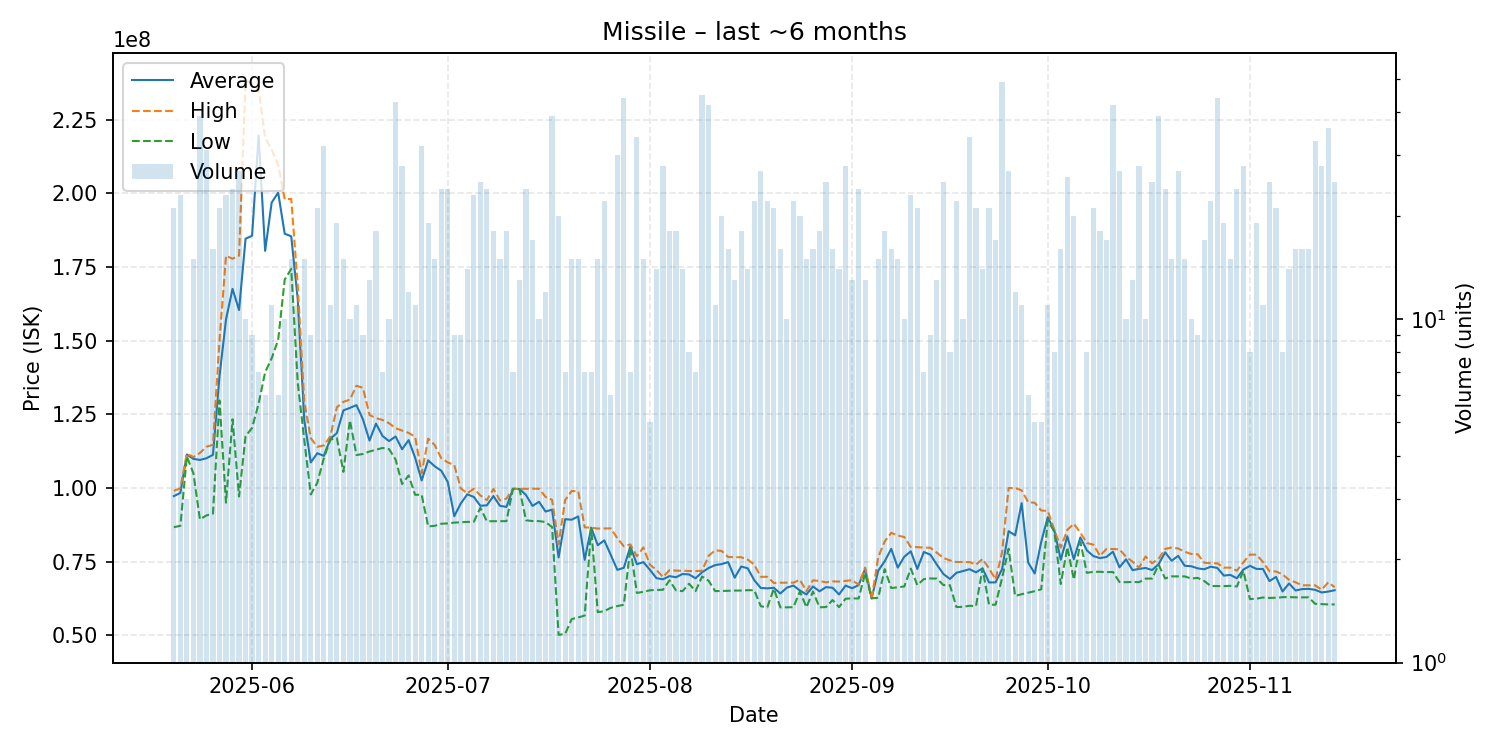

The file beside this chart, header and first rows:
date, average, highest, lowest, order_count, volume
2025-05-20, 97257143, 99070000, 86720000, 17, 21
2025-05-21, 98345217, 99870000, 87175000, 21, 23
2025-05-22, 111366667, 111700000, 110700000, 3, 3
2025-05-23, 109900000, 110500000, 105000000, 12, 15
2025-05-24, 109531795, 111900000, 89365000, 31, 39
2025-05-25, 110106129, 114000000, 90700000, 23, 31
2025-05-26, 111258750, 114700000, 91300000, 15, 16
2025-05-27, 137872857, 150000000, 129700000, 20, 21
2025-05-28, 157185217, 178800000, 95030000, 21, 23
2025-05-29, 167570417, 177800000, 123335000, 19, 24
2025-05-30, 160396296, 178850000, 97130000, 25, 27
2025-05-31, 184595000, 238200000, 117600000, 10, 10
2025-06-01, 185611111, 237000000, 120400000, 9, 9
2025-06-02, 219600000, 235300000, 128600000, 7, 7
2025-06-03, 180466667, 218900000, 139300000, 6, 6
2025-06-04, 196854545, 214750000, 144000000, 11, 11
2025-06-05, 200233333, 209700000, 150300000, 6, 6
2025-06-06, 186290000, 197950000, 170700000, 9, 10
2025-06-07, 185406667, 198100000, 174350000, 14, 15
2025-06-08, 164063636, 168800000, 135750000, 6, 11
2025-06-09, 123040000, 129350000, 116300000, 14, 15
2025-06-10, 108696667, 116900000, 97820000, 9, 9
2025-06-11, 111808095, 114000000, 101800000, 18, 21
2025-06-12, 110909375, 114450000, 110100000, 20, 32
2025-06-13, 116745455, 117500000, 116400000, 10, 11
2025-06-14, 118642105, 127400000, 116950000, 17, 19
2025-06-15, 126340000, 129250000, 105500000, 15, 15
2025-06-16, 127190000, 130000000, 123000000, 9, 10
2025-06-17, 128127273, 134700000, 111200000, 10, 11
2025-06-18, 123300000, 134000000, 111550000, 8, 9
2025-06-19, 116115385, 124800000, 112400000, 9, 13
2025-06-20, 121855556, 123700000, 113000000, 9, 18
2025-06-21, 117657143, 123100000, 113600000, 7, 7
2025-06-22, 115930000, 122000000, 113200000, 9, 10
2025-06-23, 117488372, 120300000, 109700000, 27, 43
2025-06-24, 113161786, 119500000, 101375000, 23, 28
2025-06-25, 116254167, 118700000, 104275000, 10, 12
2025-06-26, 110271818, 117400000, 97700000, 11, 11
2025-06-27, 102569688, 104950000, 97750000, 25, 32
2025-06-28, 109396842, 116750000, 86960000, 17, 19
2025-06-29, 107380667, 114600000, 87170000, 13, 15
2025-06-30, 105892917, 110100000, 87880000, 20, 24
2025-07-01, 102080000, 108700000, 88000000, 15, 24
2025-07-02, 90435556, 107800000, 88265000, 9, 9
2025-07-03, 94764444, 99880000, 88370000, 8, 9
2025-07-04, 97871429, 98200000, 88510000, 12, 14
2025-07-05, 96977826, 99770000, 88540000, 21, 23
2025-07-06, 93972400, 97500000, 93270000, 22, 25
2025-07-07, 94132083, 95900000, 88740000, 21, 24
2025-07-08, 97272222, 99690000, 88750000, 15, 18
2025-07-09, 93976667, 95800000, 88750000, 10, 15
2025-07-10, 93592222, 96400000, 88760000, 16, 18
2025-07-11, 99721429, 99740000, 99710000, 7, 7
2025-07-12, 99689231, 99700000, 99650000, 11, 13
2025-07-13, 97614167, 99750000, 89055000, 21, 24
2025-07-14, 93942353, 99780000, 88800000, 12, 17
2025-07-15, 95332000, 99750000, 88775000, 10, 10
2025-07-16, 92024167, 96990000, 88470000, 7, 12
2025-07-17, 92674615, 95990000, 86750000, 26, 39
2025-07-18, 76442500, 80880000, 50180000, 15, 20
... 119 more rows
